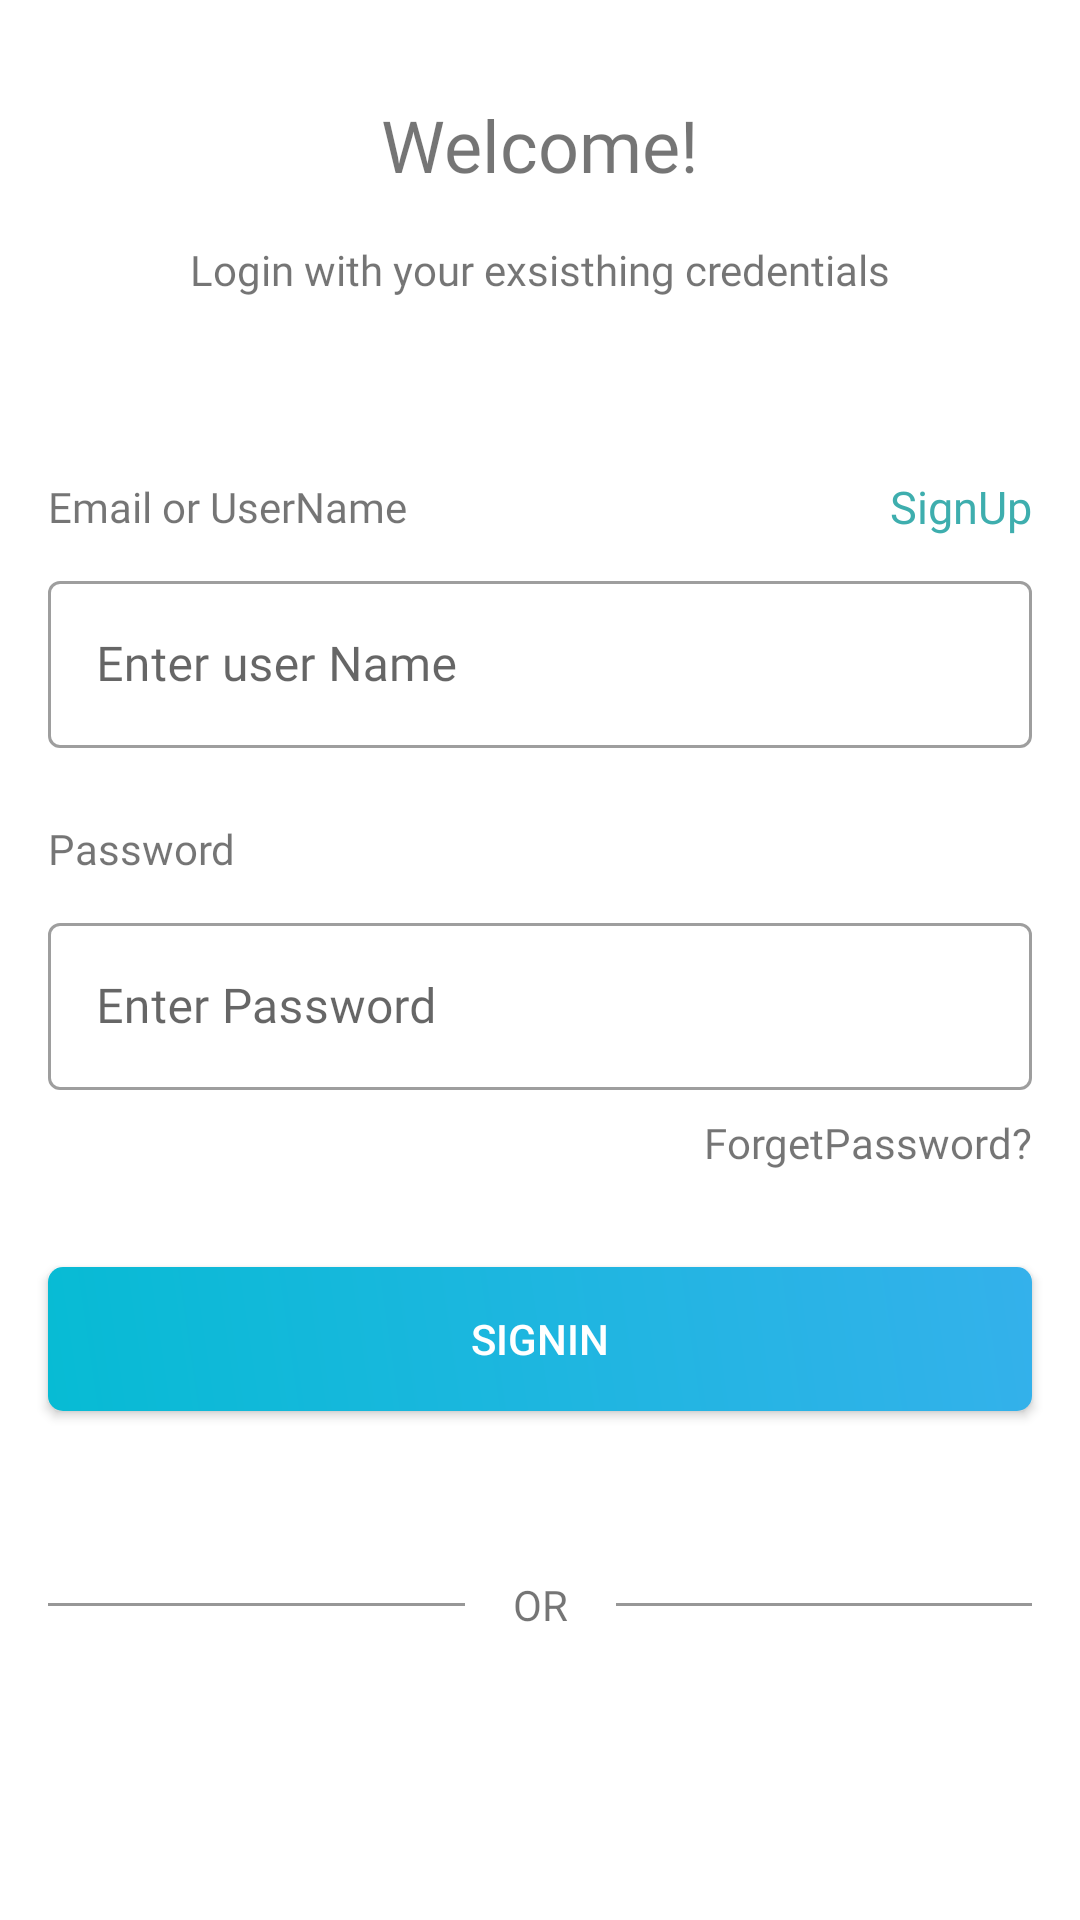

Here is an Android app screen rendered from its layout file. Give the layout XML and the strings, colors and styles it references.
<!-- AndroidManifest.xml: application theme AppTheme -->
<!-- res/layout/activity_login.xml -->
<?xml version="1.0" encoding="utf-8"?>
<androidx.constraintlayout.widget.ConstraintLayout xmlns:android="http://schemas.android.com/apk/res/android"
    xmlns:app="http://schemas.android.com/apk/res-auto"
    xmlns:tools="http://schemas.android.com/tools"
    android:layout_width="match_parent"
    android:layout_height="match_parent"
    tools:context=".LoginActivity">


    <TextView
        android:id="@+id/textView"
        android:layout_width="wrap_content"
        android:layout_height="wrap_content"
        android:layout_marginTop="32dp"
        android:fontFamily="@font/helveticanowtextextrabold"
        android:text="Welcome!"
        android:textSize="24sp"
        app:layout_constraintEnd_toEndOf="parent"
        app:layout_constraintStart_toStartOf="parent"
        app:layout_constraintTop_toTopOf="parent" />

    <TextView
        android:id="@+id/textView2"
        android:layout_width="wrap_content"
        android:layout_height="wrap_content"
        android:layout_marginTop="16dp"
        android:fontFamily="@font/helveticanowtextextmedium"
        android:text="Login with your exsisthing credentials"
        android:textSize="14sp"
        app:layout_constraintEnd_toEndOf="parent"
        app:layout_constraintStart_toStartOf="parent"
        app:layout_constraintTop_toBottomOf="@+id/textView" />

    <TextView
        android:id="@+id/textView3"
        android:layout_width="wrap_content"
        android:layout_height="wrap_content"
        android:layout_marginStart="16dp"
        android:layout_marginTop="60dp"
        android:fontFamily="@font/helveticanowtextextregular"
        android:text="Email or UserName"
        app:layout_constraintStart_toStartOf="parent"
        app:layout_constraintTop_toBottomOf="@+id/textView2" />

    <TextView
        android:id="@+id/sign_UP"
        android:layout_width="wrap_content"
        android:layout_height="wrap_content"
        android:layout_marginEnd="16dp"
        android:fontFamily="@font/helveticanowtextextmedium"
        android:text="SignUp"
        android:textColor="@color/colorPrimary"
        android:textSize="15sp"
        app:layout_constraintBottom_toBottomOf="@+id/textView3"
        app:layout_constraintEnd_toEndOf="parent"
        app:layout_constraintTop_toTopOf="@+id/textView3" />

    <com.google.android.material.textfield.TextInputLayout
        android:id="@+id/useremail"
        style="@style/Widget.MaterialComponents.TextInputLayout.OutlinedBox"
        android:layout_width="0dp"
        android:layout_height="wrap_content"
        android:layout_marginStart="16dp"
        android:layout_marginTop="10dp"
        android:layout_marginEnd="16dp"
        app:cornerRadius="20dp"
        app:layout_constraintEnd_toEndOf="parent"
        app:layout_constraintStart_toStartOf="parent"
        app:layout_constraintTop_toBottomOf="@+id/textView3"
        app:strokeWidth="2dp">

        <com.google.android.material.textfield.TextInputEditText
            android:id="@+id/email_edt"
            android:layout_width="match_parent"
            android:layout_height="wrap_content"
            android:fontFamily="@font/helveticanowtextextmedium"
            android:hint="Enter user Name"
            android:inputType="textEmailAddress"
            android:textColor="#101291"
            app:strokeWidth="10dp" />

    </com.google.android.material.textfield.TextInputLayout>

    <TextView
        android:id="@+id/textView5"
        android:layout_width="wrap_content"
        android:layout_height="wrap_content"
        android:layout_marginStart="16dp"
        android:layout_marginTop="24dp"
        android:fontFamily="@font/helveticanowtextextregular"
        android:text="Password"
        app:layout_constraintStart_toStartOf="parent"
        app:layout_constraintTop_toBottomOf="@+id/useremail" />


    <com.google.android.material.textfield.TextInputLayout
        android:id="@+id/password_EditText"
        style="@style/Widget.MaterialComponents.TextInputLayout.OutlinedBox"
        android:layout_width="match_parent"
        android:layout_height="wrap_content"
        android:layout_marginStart="16dp"
        android:layout_marginTop="10dp"
        android:layout_marginEnd="16dp"
        app:layout_constraintEnd_toEndOf="parent"
        app:layout_constraintStart_toStartOf="parent"
        app:layout_constraintTop_toBottomOf="@+id/textView5">

        <com.google.android.material.textfield.TextInputEditText
            android:id="@+id/password_Edt"
            android:layout_width="match_parent"
            android:layout_height="wrap_content"
            android:fontFamily="@font/helveticanowtextextmedium"
            android:inputType="numberPassword"
            android:textColor="#101291"
            android:hint="Enter Password"
            app:cornerRadius="20dp"
            app:strokeColor="#3F51B5"
            app:strokeWidth="2dp" />

    </com.google.android.material.textfield.TextInputLayout>

    <TextView
        android:id="@+id/for_getPassword"
        android:layout_width="wrap_content"
        android:layout_height="wrap_content"
        android:layout_marginTop="8dp"
        android:layout_marginEnd="16dp"
        android:fontFamily="@font/helveticanowtextextmedium"
        android:text="ForgetPassword?"
        app:layout_constraintEnd_toEndOf="parent"
        app:layout_constraintTop_toBottomOf="@id/password_EditText" />

    <Button
        android:id="@+id/btn_login"
        android:layout_width="match_parent"
        android:layout_height="wrap_content"
        android:layout_marginStart="16dp"
        android:layout_marginTop="32dp"
        android:layout_marginEnd="16dp"
        android:background="@drawable/button_shape"
        android:text="SignIn"
        android:textColor="#fff"
        app:layout_constraintEnd_toEndOf="parent"
        app:layout_constraintStart_toStartOf="parent"
        app:layout_constraintTop_toBottomOf="@+id/for_getPassword" />

    <View
        android:id="@+id/view"
        android:layout_width="0dp"
        android:layout_height="1dp"
        android:layout_marginStart="16dp"
        android:layout_marginTop="64dp"
        android:layout_marginEnd="16dp"
        android:background="#979797"
        app:layout_constraintEnd_toStartOf="@+id/textView8"
        app:layout_constraintHorizontal_bias="0.5"
        app:layout_constraintStart_toStartOf="parent"
        app:layout_constraintTop_toBottomOf="@+id/btn_login" />

    <View
        android:id="@+id/view2"
        android:layout_width="0dp"
        android:layout_height="1dp"
        android:layout_marginStart="16dp"
        android:layout_marginEnd="16dp"
        android:background="#979797"
        app:layout_constraintBottom_toBottomOf="@+id/textView8"
        app:layout_constraintEnd_toEndOf="parent"
        app:layout_constraintHorizontal_bias="0.5"
        app:layout_constraintStart_toEndOf="@+id/textView8"
        app:layout_constraintTop_toTopOf="@+id/textView8" />

    <TextView
        android:id="@+id/textView8"
        android:layout_width="wrap_content"
        android:layout_height="wrap_content"
        android:text="OR"
        app:layout_constraintBottom_toBottomOf="@+id/view"
        app:layout_constraintEnd_toStartOf="@+id/view2"
        app:layout_constraintHorizontal_bias="0.5"
        app:layout_constraintStart_toEndOf="@+id/view"
        app:layout_constraintTop_toTopOf="@+id/view" />


</androidx.constraintlayout.widget.ConstraintLayout>
<!-- resources referenced by this layout -->
<resources>
  <color name="colorPrimary">#3eaeae</color>
  <!-- drawable button_shape (drawable) -->
  <?xml version="1.0" encoding="utf-8"?>
  <shape xmlns:android="http://schemas.android.com/apk/res/android">
      <gradient
          android:angle="45"
          android:startColor="#07BBD4"
          android:endColor="#34B1Eb"/>
      <corners android:topLeftRadius="5dp"
          android:topRightRadius="5dp"
          android:bottomLeftRadius="5dp"
          android:bottomRightRadius="5dp"/>
  </shape>
  <style name="AppTheme" parent="Theme.MaterialComponents.Light.NoActionBar">
          
          <item name="colorPrimary">@color/colorPrimary</item>
          <item name="colorPrimaryDark">@color/colorPrimaryDark</item>
          <item name="colorAccent">@color/colorAccent</item>
      </style>
  <color name="colorPrimaryDark">#226e6e</color>
  <color name="colorAccent">#226e6e</color>
</resources>
